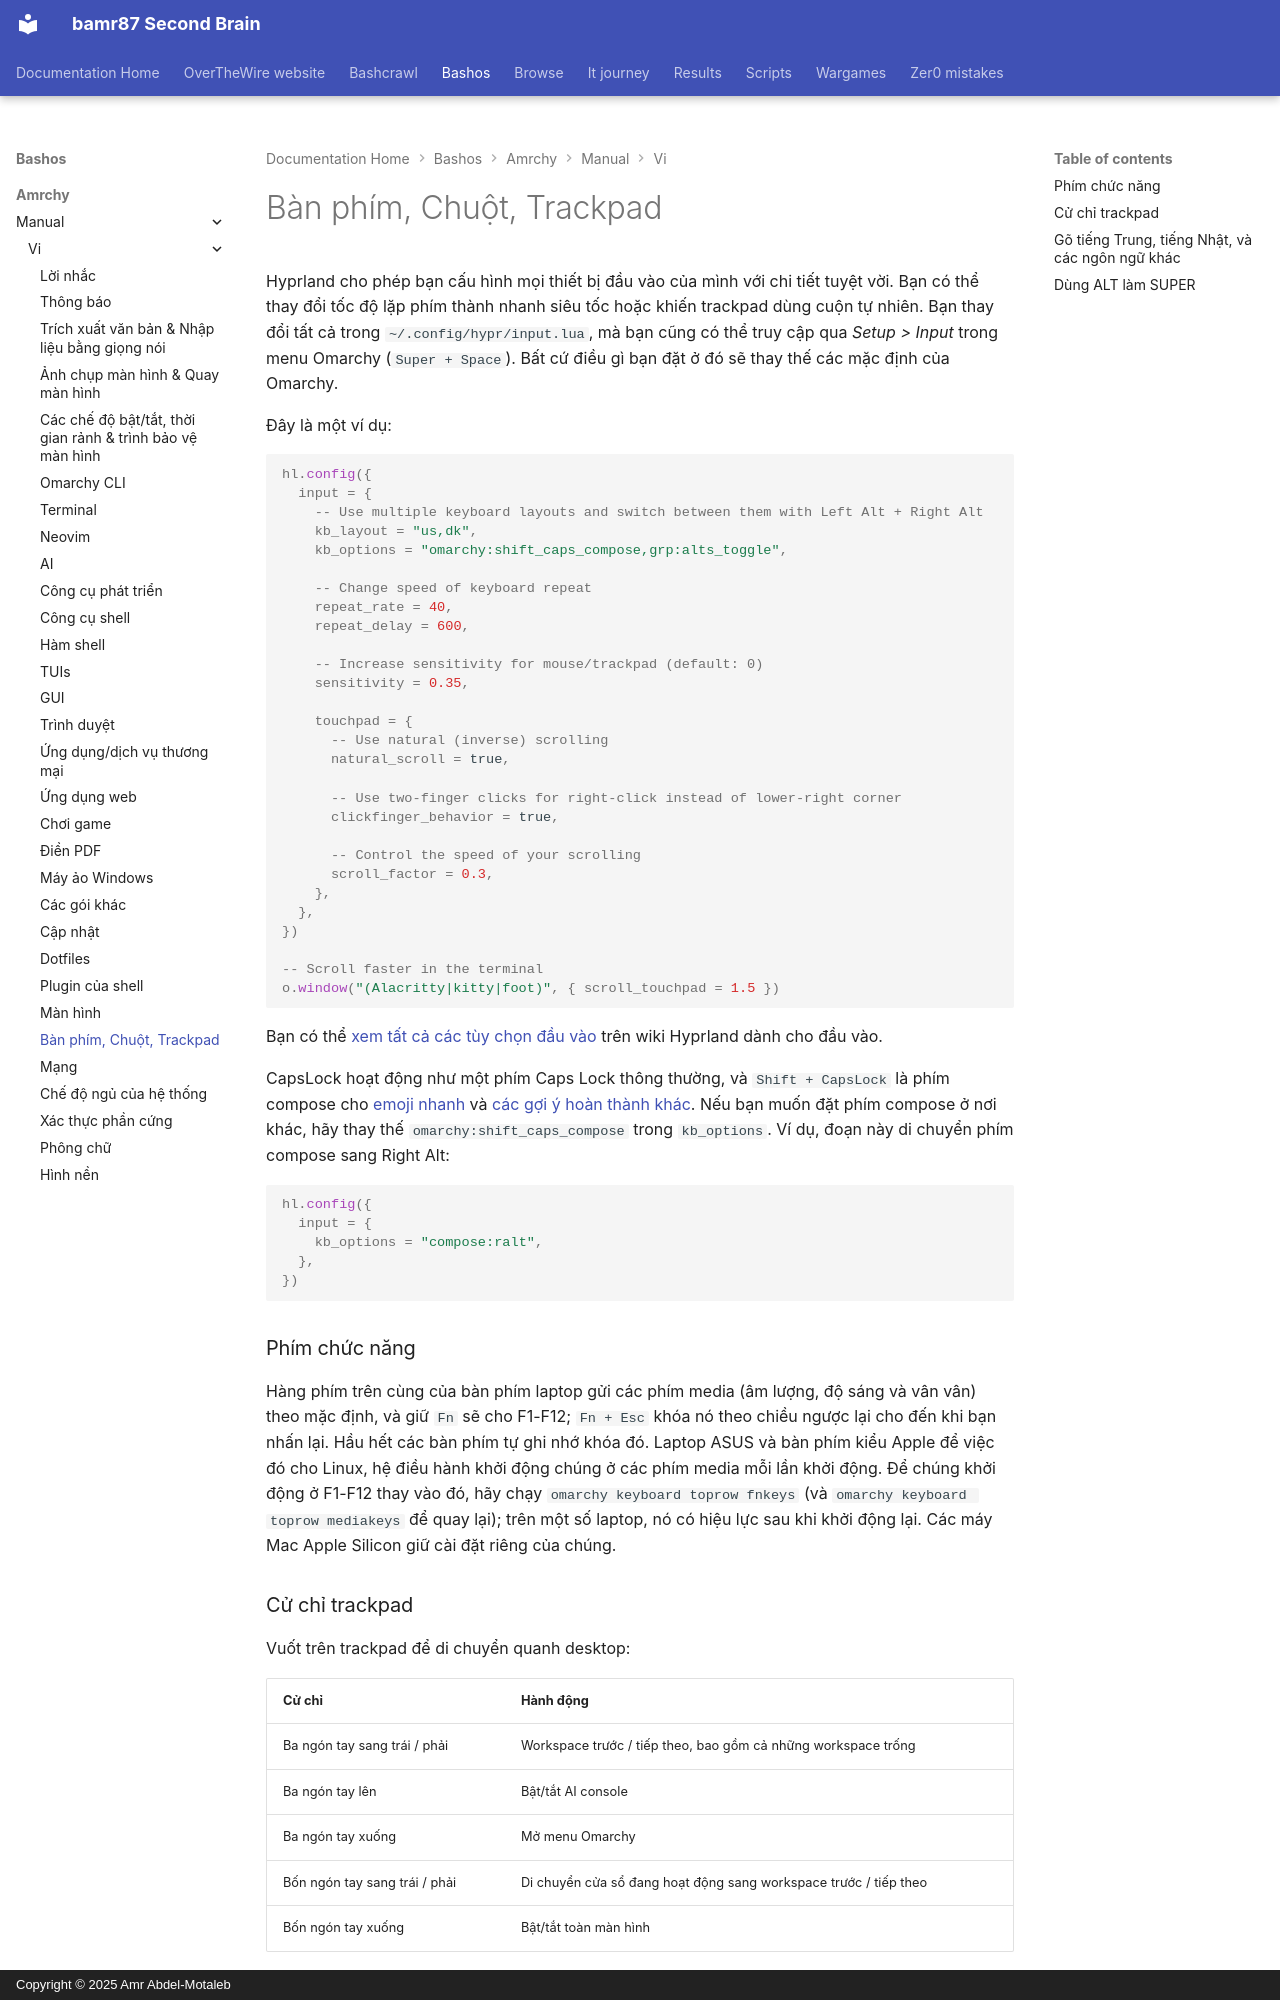

repository: bamr87/README · page: bashos/amrchy/manual/vi/34-keyboard-mouse-trackpad/index.html · generator: mkdocs · copyright: Copyright © 2025 Amr Abdel-Motaleb

---
source_file: amrchy/manual/vi/34-keyboard-mouse-trackpad.md
source_repo: bamr87/bashos
source_url: https://github.com/bamr87/bashos/blob/main/amrchy/manual/vi/34-keyboard-mouse-trackpad.md
title: Bàn phím, Chuột, Trackpad
---
# Bàn phím, Chuột, Trackpad

Hyprland cho phép bạn cấu hình mọi thiết bị đầu vào của mình với chi tiết tuyệt vời. Bạn có thể thay đổi tốc độ lặp phím thành nhanh siêu tốc hoặc khiến trackpad dùng cuộn tự nhiên. Bạn thay đổi tất cả trong `~/.config/hypr/input.lua`, mà bạn cũng có thể truy cập qua _Setup > Input_ trong menu Omarchy (`Super + Space`). Bất cứ điều gì bạn đặt ở đó sẽ thay thế các mặc định của Omarchy.

Đây là một ví dụ:

```lua
hl.config({
  input = {
    -- Use multiple keyboard layouts and switch between them with Left Alt + Right Alt
    kb_layout = "us,dk",
    kb_options = "omarchy:shift_caps_compose,grp:alts_toggle",

    -- Change speed of keyboard repeat
    repeat_rate = 40,
    repeat_delay = 600,

    -- Increase sensitivity for mouse/trackpad (default: 0)
    sensitivity = 0.35,

    touchpad = {
      -- Use natural (inverse) scrolling
      natural_scroll = true,

      -- Use two-finger clicks for right-click instead of lower-right corner
      clickfinger_behavior = true,

      -- Control the speed of your scrolling
      scroll_factor = 0.3,
    },
  },
})

-- Scroll faster in the terminal
o.window("(Alacritty|kitty|foot)", { scroll_touchpad = 1.5 })
```

Bạn có thể [xem tất cả các tùy chọn đầu vào](https://wiki.hypr.land/Configuring/Basics/Variables/#input) trên wiki Hyprland dành cho đầu vào.

CapsLock hoạt động như một phím Caps Lock thông thường, và `Shift + CapsLock` là phím compose cho [emoji nhanh](07-hotkeys.md#quick-emojis) và [các gợi ý hoàn thành khác](07-hotkeys.md#quick-completions). Nếu bạn muốn đặt phím compose ở nơi khác, hãy thay thế `omarchy:shift_caps_compose` trong `kb_options`. Ví dụ, đoạn này di chuyển phím compose sang Right Alt:

```lua
hl.config({
  input = {
    kb_options = "compose:ralt",
  },
})
```

### Phím chức năng

Hàng phím trên cùng của bàn phím laptop gửi các phím media (âm lượng, độ sáng và vân vân) theo mặc định, và giữ `Fn` sẽ cho F1-F12; `Fn + Esc` khóa nó theo chiều ngược lại cho đến khi bạn nhấn lại. Hầu hết các bàn phím tự ghi nhớ khóa đó. Laptop ASUS và bàn phím kiểu Apple để việc đó cho Linux, hệ điều hành khởi động chúng ở các phím media mỗi lần khởi động. Để chúng khởi động ở F1-F12 thay vào đó, hãy chạy `omarchy keyboard toprow fnkeys` (và `omarchy keyboard toprow mediakeys` để quay lại); trên một số laptop, nó có hiệu lực sau khi khởi động lại. Các máy Mac Apple Silicon giữ cài đặt riêng của chúng.

### Cử chỉ trackpad

Vuốt trên trackpad để di chuyển quanh desktop:

| Cử chỉ | Hành động |
| --- | --- |
| Ba ngón tay sang trái / phải | Workspace trước / tiếp theo, bao gồm cả những workspace trống |
| Ba ngón tay lên | Bật/tắt AI console |
| Ba ngón tay xuống | Mở menu Omarchy |
| Bốn ngón tay sang trái / phải | Di chuyển cửa sổ đang hoạt động sang workspace trước / tiếp theo |
| Bốn ngón tay xuống | Bật/tắt toàn màn hình |

Để thay đổi một cử chỉ, hãy hủy đặt nó trong `~/.config/hypr/input.lua` trước khi thêm [cử chỉ touchpad](https://wiki.hypr.land/Configuring/Advanced-and-Cool/Gestures/) của riêng bạn, vì Hyprland sẽ không chấp nhận hai cử chỉ trên cùng số ngón tay và cùng một hướng:

```lua
hl.gesture({ fingers = 3, direction = "up", action = "unset" })
hl.gesture({ fingers = 3, direction = "up", action = "fullscreen" })
```

Để tắt tất cả các cử chỉ của Omarchy, hãy đặt `omarchy_default_gestures = false` gần đầu `~/.config/hypr/hyprland.lua`, trước khi các mặc định của Omarchy tải.

Trên laptop Dell XPS với touchpad xúc giác, bạn cũng có thể đặt độ mạnh của cú nhấp thành low, mid, hoặc high dưới _Trigger > Hardware > Touchpad Haptics_.
